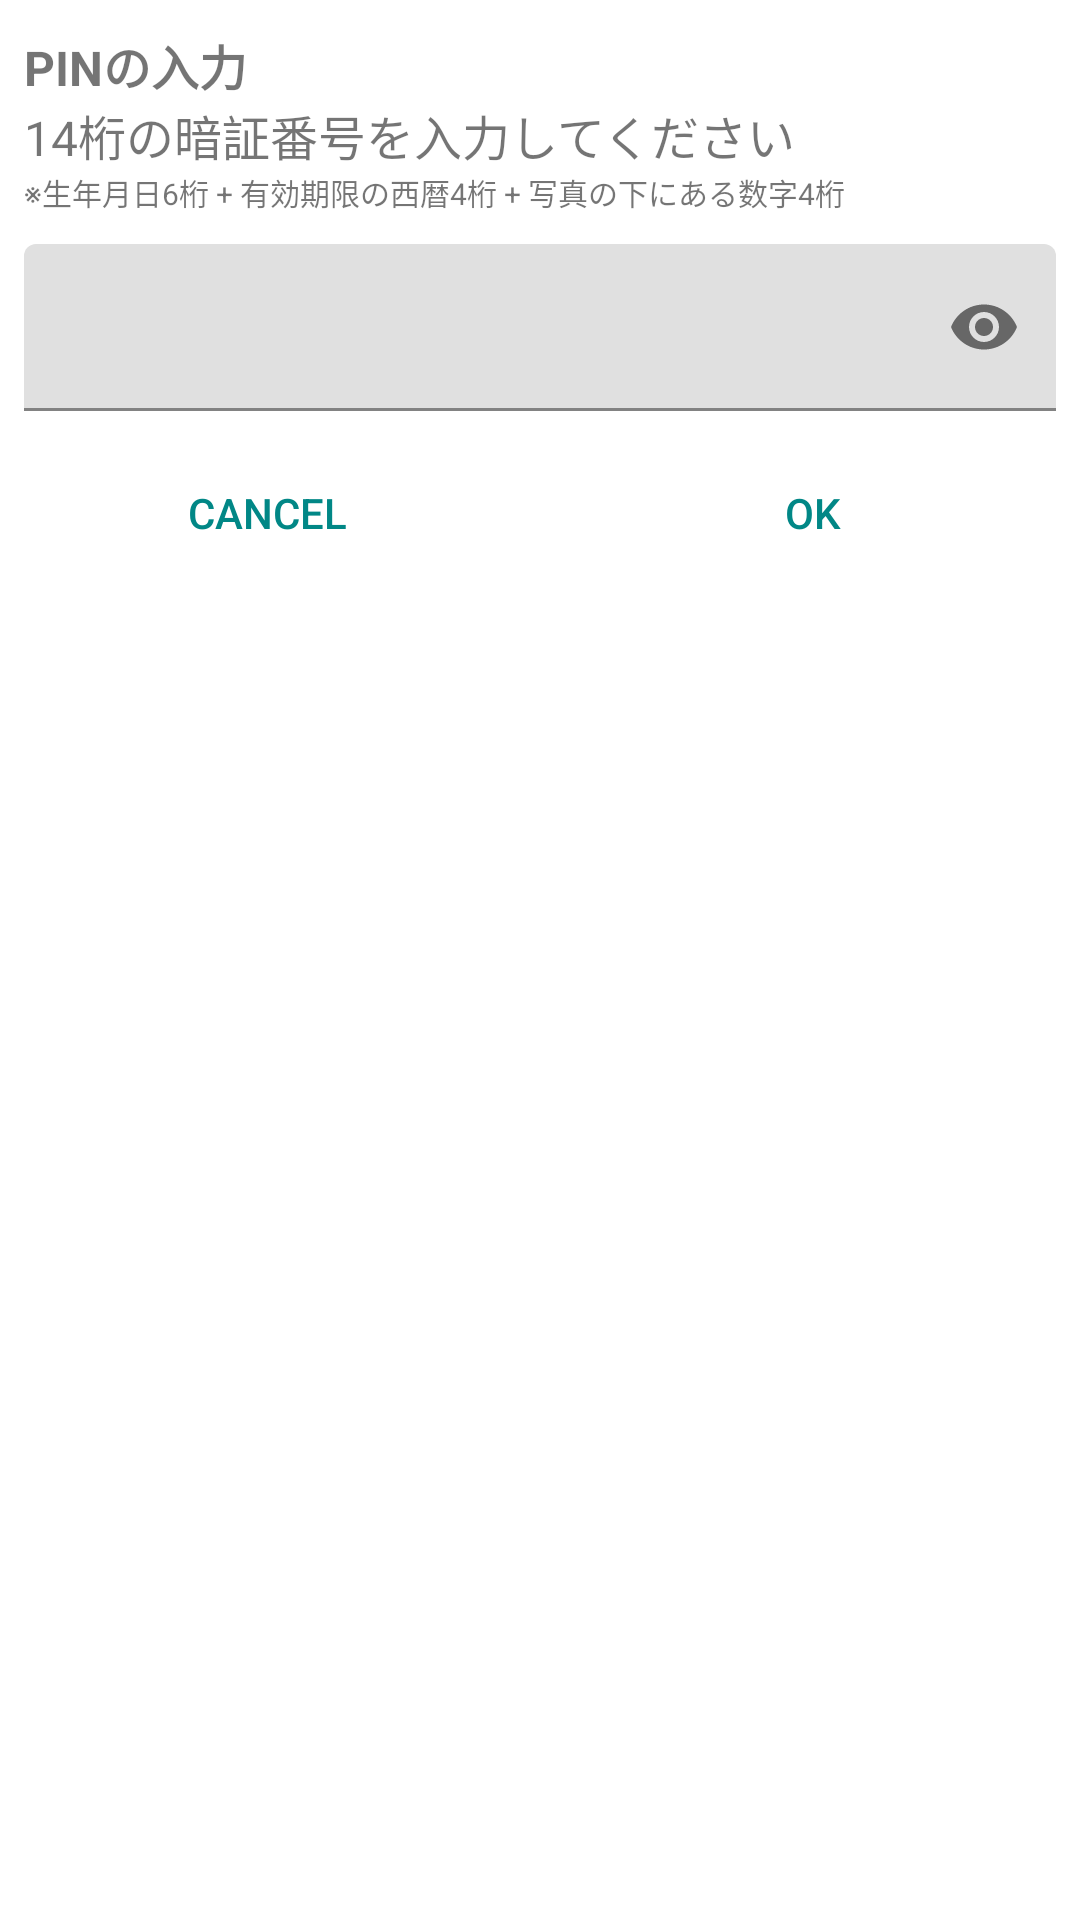

Layout XML and referenced resources for this Android screen:
<!-- AndroidManifest.xml: application theme Theme.CryptFileShare -->
<!-- res/layout/dialog_fragment_input_complex_pincode.xml -->
<?xml version="1.0" encoding="utf-8"?>
<LinearLayout xmlns:android="http://schemas.android.com/apk/res/android"
        xmlns:app="http://schemas.android.com/apk/res-auto"
        android:layout_width="match_parent"
        android:layout_height="match_parent"
        android:orientation="vertical"
        android:paddingHorizontal="8dp"
        android:paddingVertical="10dp">

    <TextView
            android:layout_width="match_parent"
            android:layout_height="wrap_content"
            android:gravity="start"
            android:text="PINの入力"
            android:textSize="16sp"
            android:textStyle="bold" />

    <TextView
            android:layout_width="match_parent"
            android:layout_height="wrap_content"
            android:gravity="start"
            android:text="14桁の暗証番号を入力してください"
            android:textSize="16sp" />
    <TextView
            android:layout_width="match_parent"
            android:layout_height="wrap_content"
            android:gravity="start"
            android:text="※生年月日6桁 + 有効期限の西暦4桁 + 写真の下にある数字4桁"
            android:textSize="10sp" />

    <com.google.android.material.textfield.TextInputLayout
            android:layout_width="match_parent"
            android:layout_height="wrap_content"
            android:layout_marginTop="10dp"
            app:endIconMode="password_toggle"
            app:hintEnabled="false">

        <com.google.android.material.textfield.TextInputEditText
                android:maxLength="16"
                android:lines="1"
                android:maxLines="1"
                android:textAllCaps="true"
                android:id="@+id/pin_code"
                android:layout_width="match_parent"
                android:layout_height="match_parent"
                android:inputType="text|textPassword" />
    </com.google.android.material.textfield.TextInputLayout>

    <androidx.constraintlayout.widget.ConstraintLayout
            android:layout_marginTop="10dp"
            android:layout_width="match_parent"
            android:layout_height="48dp"
            android:orientation="horizontal">

        <Button
                android:id="@+id/cancel"
                android:layout_width="wrap_content"
                android:layout_height="match_parent"
                android:layout_weight="0.4"
                android:background="@android:color/transparent"
                android:text="CANCEL"
                android:textColor="@color/teal_700"
                app:layout_constraintEnd_toStartOf="@id/space"
                app:layout_constraintStart_toStartOf="parent" />
        <Space
                android:layout_width="20dp"
                android:layout_height="match_parent"
                android:id="@+id/space"
                app:layout_constraintStart_toEndOf="@id/cancel"
                app:layout_constraintEnd_toStartOf="@id/ok"/>
        <Button
                android:id="@+id/ok"
                android:layout_width="wrap_content"
                android:layout_height="match_parent"
                android:layout_weight="0.4"
                android:background="@android:color/transparent"
                android:text="OK"
                android:textColor="@color/teal_700"
                app:layout_constraintEnd_toEndOf="parent"
                app:layout_constraintStart_toEndOf="@id/space" />
    </androidx.constraintlayout.widget.ConstraintLayout>

</LinearLayout>
<!-- resources referenced by this layout -->
<resources>
  <style name="Theme.CryptFileShare" parent="Theme.MaterialComponents.DayNight.DarkActionBar">
          
          <item name="colorPrimary">@color/purple_500</item>
          <item name="colorPrimaryVariant">@color/purple_700</item>
          <item name="colorOnPrimary">@color/white</item>
          
          <item name="colorSecondary">@color/teal_200</item>
          <item name="colorSecondaryVariant">@color/teal_700</item>
          <item name="colorOnSecondary">@color/black</item>
          
          <item name="android:statusBarColor" tools:targetApi="l">?attr/colorPrimaryVariant</item>
          
      </style>
  <!-- not gathered from this repository: default colours our renderer supplied (Android Studio template values) -->
  <color name="purple_500">#FF6200EE</color>
  <color name="purple_700">#FF3700B3</color>
  <color name="teal_200">#FF03DAC5</color>
  <color name="teal_700">#FF018786</color>
  <color name="black">#FF000000</color>
  <color name="white">#FFFFFFFF</color>
</resources>
